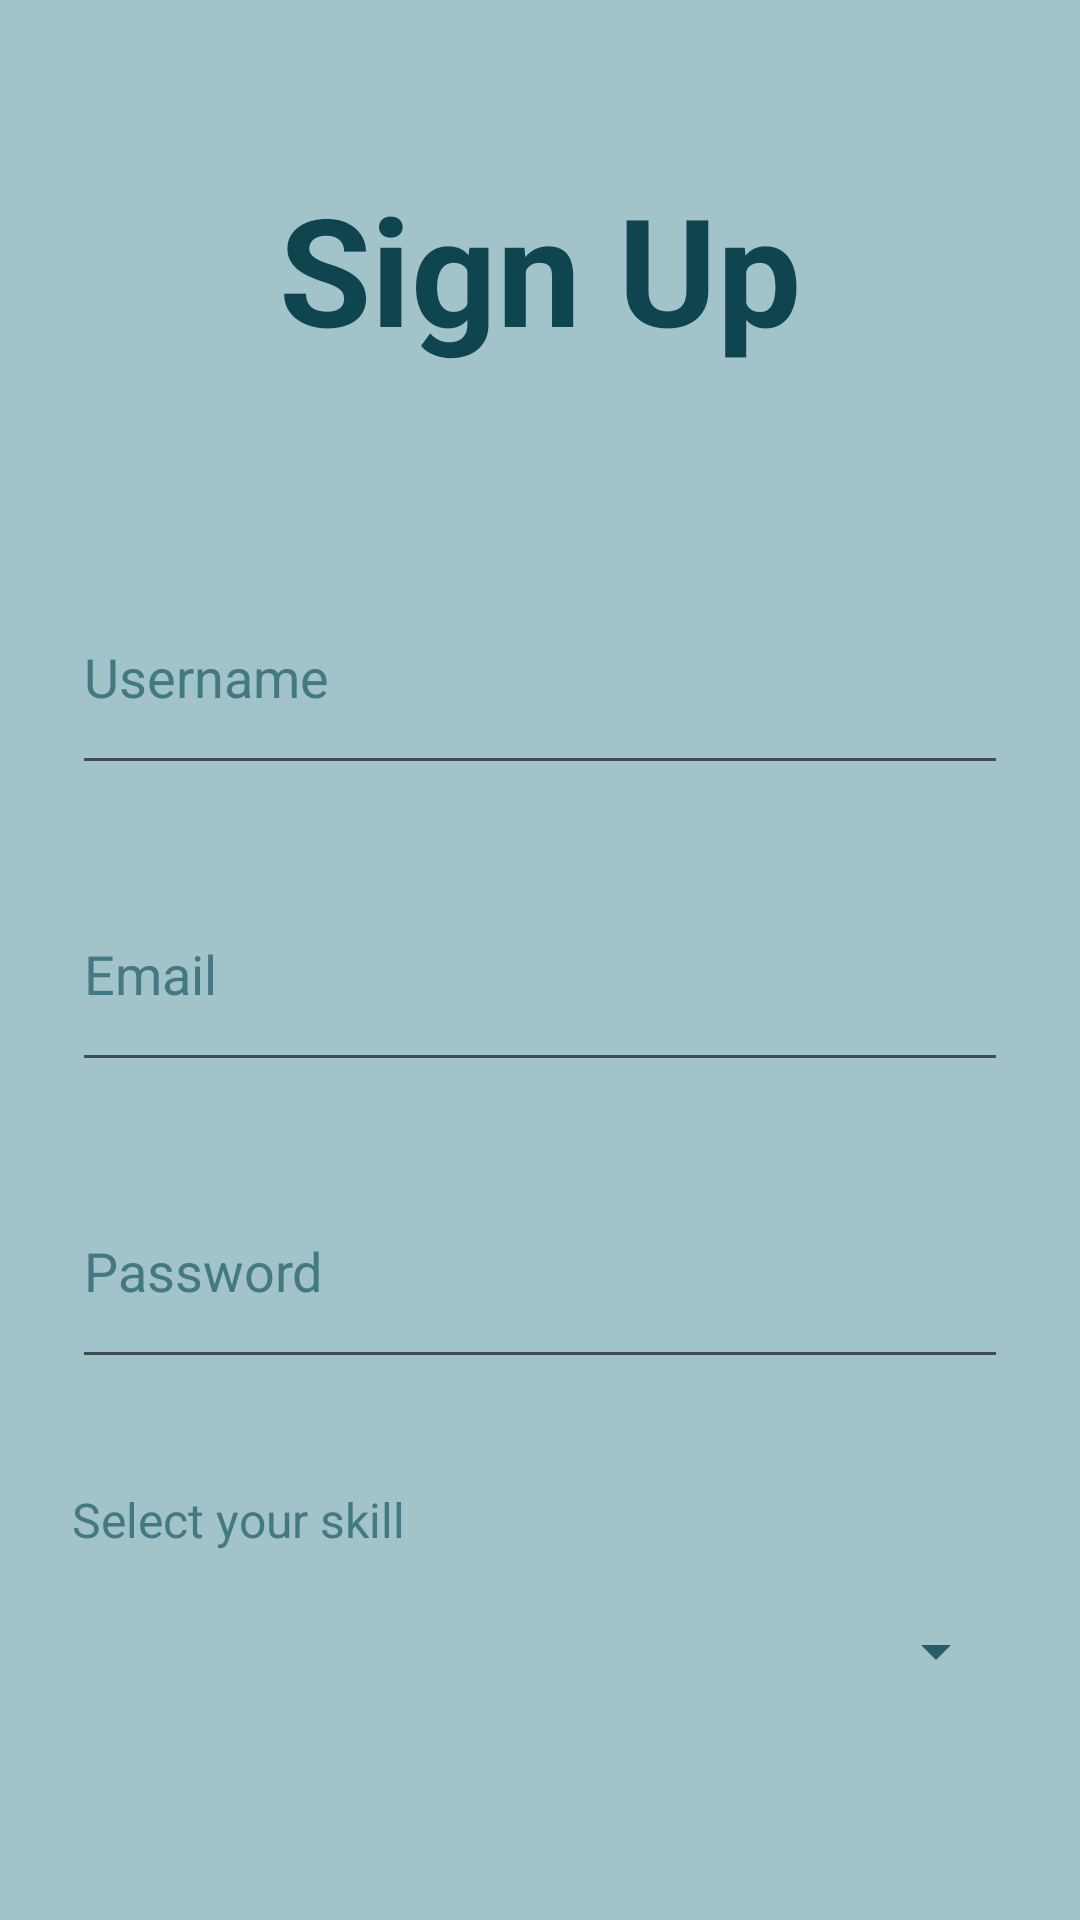

The Android layout XML behind this screen, and the referenced resources:
<!-- AndroidManifest.xml: application theme Theme.GuitarApp -->
<!-- res/layout/fragment_register.xml -->
<?xml version="1.0" encoding="utf-8"?>
<androidx.constraintlayout.widget.ConstraintLayout
    xmlns:android="http://schemas.android.com/apk/res/android"
    xmlns:app="http://schemas.android.com/apk/res-auto"
    android:id="@+id/fragment_register"
    android:layout_width="match_parent"
    android:layout_height="match_parent"
    android:padding="24dp"
    android:background="@color/base_color">

    <TextView
        android:id="@+id/tvRegisterTitle"
        android:layout_width="wrap_content"
        android:layout_height="wrap_content"
        android:text="@string/register_title"
        android:textColor="@color/darker3_color"
        android:textSize="50sp"
        android:textStyle="bold"
        app:layout_constraintTop_toTopOf="parent"
        app:layout_constraintStart_toStartOf="parent"
        app:layout_constraintEnd_toEndOf="parent"
        android:layout_marginTop="32dp" />

    <EditText
        android:id="@+id/etUsername"
        android:layout_width="0dp"
        android:layout_height="75dp"
        android:layout_marginTop="64dp"
        android:hint="@string/username_label"
        android:inputType="text"
        android:textColorHint="@color/darker1_color"
        android:textColor="@color/darker2_color"
        app:layout_constraintTop_toBottomOf="@id/tvRegisterTitle"
        app:layout_constraintStart_toStartOf="parent"
        app:layout_constraintEnd_toEndOf="parent" />

    <EditText
        android:id="@+id/etEmail"
        android:layout_width="0dp"
        android:layout_height="75dp"
        android:layout_marginTop="24dp"
        android:hint="@string/email_label"
        android:inputType="textEmailAddress"
        android:textColorHint="@color/darker1_color"
        android:textColor="@color/darker2_color"
        app:layout_constraintTop_toBottomOf="@id/etUsername"
        app:layout_constraintStart_toStartOf="parent"
        app:layout_constraintEnd_toEndOf="parent" />

    <EditText
        android:id="@+id/etPassword"
        android:layout_width="0dp"
        android:layout_height="75dp"
        android:layout_marginTop="24dp"
        android:hint="@string/password_label"
        android:inputType="textPassword"
        android:textColorHint="@color/darker1_color"
        android:textColor="@color/darker2_color"
        app:layout_constraintTop_toBottomOf="@id/etEmail"
        app:layout_constraintStart_toStartOf="parent"
        app:layout_constraintEnd_toEndOf="parent" />

    <TextView
        android:id="@+id/tvSkillLabel"
        android:layout_width="wrap_content"
        android:layout_height="wrap_content"
        android:text="@string/register_skill_label"
        android:textColor="@color/darker1_color"
        android:textSize="16sp"
        app:layout_constraintStart_toStartOf="parent"
        app:layout_constraintTop_toBottomOf="@id/etPassword"
        android:layout_marginTop="36dp"/>

    <Spinner
        android:id="@+id/spinnerSkill"
        android:layout_width="0dp"
        android:layout_height="50dp"
        android:layout_marginTop="8dp"
        android:backgroundTint="@color/darker2_color"
        android:textAlignment="center"
        app:layout_constraintStart_toStartOf="parent"
        app:layout_constraintEnd_toEndOf="parent"
        app:layout_constraintTop_toBottomOf="@id/tvSkillLabel"/>

    <EditText
        android:id="@+id/etInstrument"
        android:layout_width="0dp"
        android:layout_height="75dp"
        android:layout_marginTop="24dp"
        android:hint="@string/instrument_label"
        android:inputType="text"
        android:textColorHint="@color/darker1_color"
        android:textColor="@color/darker2_color"
        app:layout_constraintTop_toBottomOf="@id/spinnerSkill"
        app:layout_constraintStart_toStartOf="parent"
        app:layout_constraintEnd_toEndOf="parent" />

    <EditText
        android:id="@+id/etBio"
        android:layout_width="0dp"
        android:layout_height="100dp"
        android:layout_marginTop="24dp"
        android:hint="@string/bio_label"
        android:inputType="textMultiLine"
        android:gravity="top"
        android:textColorHint="@color/darker1_color"
        android:textColor="@color/darker2_color"
        app:layout_constraintTop_toBottomOf="@id/etInstrument"
        app:layout_constraintStart_toStartOf="parent"
        app:layout_constraintEnd_toEndOf="parent" />

    <com.google.android.material.button.MaterialButton
        android:id="@+id/btnRegister"
        android:layout_width="322dp"
        android:layout_height="48dp"
        android:layout_marginTop="24dp"
        android:text="@string/register_button"
        android:backgroundTint="@color/darker2_color"
        android:textColor="@color/darkest_color"
        android:textSize="20sp"
        app:cornerRadius="8dp"
        app:layout_constraintTop_toBottomOf="@id/etBio"
        app:layout_constraintStart_toStartOf="parent"
        app:layout_constraintEnd_toEndOf="parent" />

</androidx.constraintlayout.widget.ConstraintLayout>
<!-- resources referenced by this layout -->
<resources>
  <color name="base_color">#A1C3C9</color>
  <color name="darker1_color">#437983</color>
  <color name="darker2_color">#255E69</color>
  <color name="darker3_color">#0F454F</color>
  <color name="darkest_color">#012C34</color>
  <string name="bio_label">Bio</string>
  <string name="email_label">Email</string>
  <string name="instrument_label">Instrument</string>
  <string name="password_label">Password</string>
  <string name="register_button">Create Account</string>
  <string name="register_skill_label">Select your skill</string>
  <string name="register_title">Sign Up</string>
  <string name="username_label">Username</string>
  <style name="Theme.GuitarApp" parent="Theme.MaterialComponents.DayNight.NoActionBar" />
</resources>
